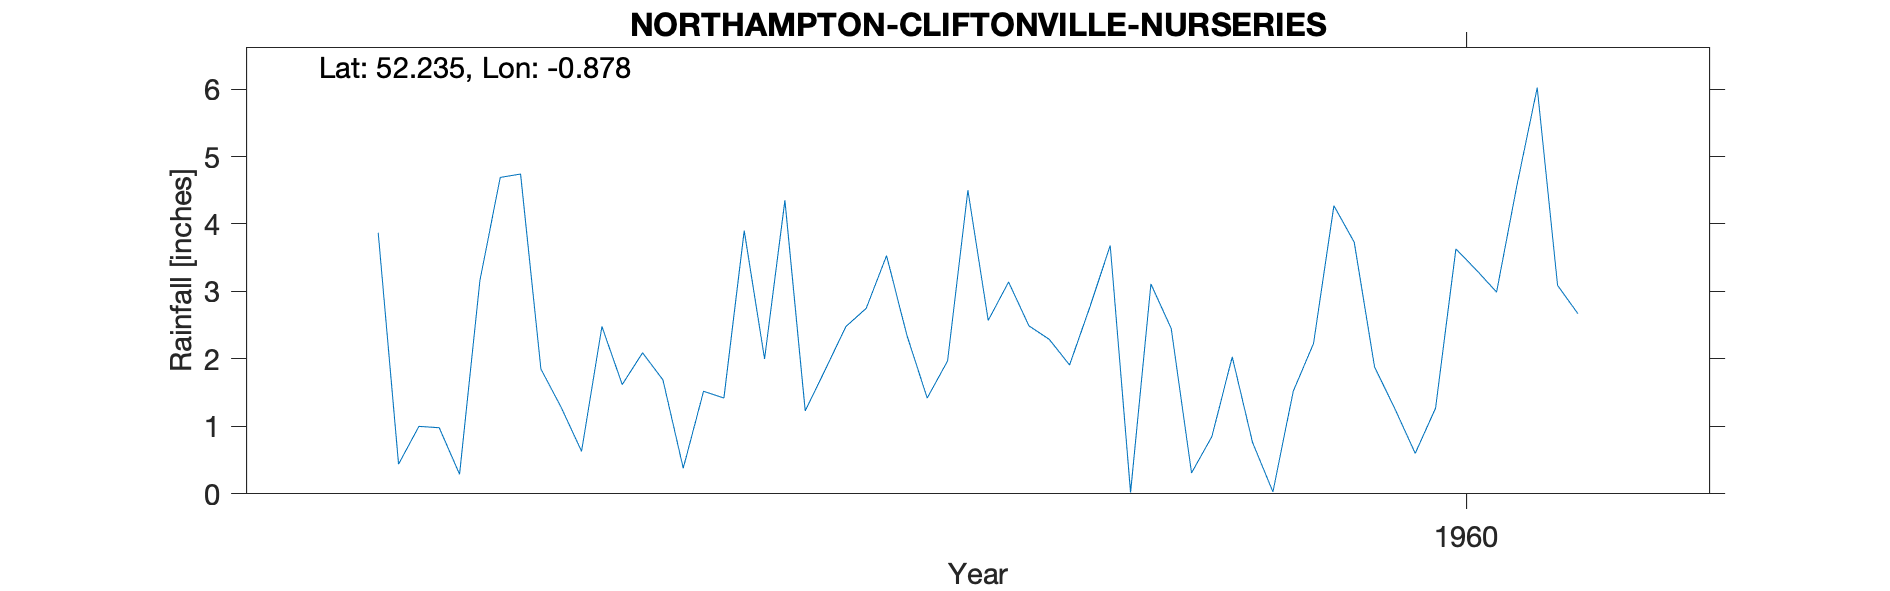

Data behind this chart, as committed beside it:
NORTHAMPTON-CLIFTONVILLE-NURSERIES, , , , , , , , , , 
Grid ref, SP767602, Long, -0.8783, Lat, 52.23, Elevation, 235, ft, , 
Station no, 1105/7, , , , , , , , , 
, 1951, 1952, 1953, 1954, 1955, 1956, 1957, 1958, 1959, 1960
January, , , , , , 3.87, 1.62, 2.75, 3.68, 3.73
February, , , , , , 0.44, 2.09, 3.53, 0.02, 1.88
March, , , , , , 1, 1.69, 2.35, 3.11, 1.26
April, , , , , , 0.98, 0.38, 1.42, 2.45, 0.6
May, , , , , , 0.29, 1.52, 1.97, 0.31, 1.27
June, , , , , , 3.16, 1.42, 4.5, 0.85, 3.63
July, , , , , , 4.69, 3.9, 2.57, 2.03, 3.32
August, , , , , , 4.74, 2, 3.14, 0.76, 2.99
September, , , , , , 1.85, 4.35, 2.49, 0.03, 4.57
October, , , , , , 1.28, 1.23, 2.29, 1.52, 6.02
November, , , , , , 0.63, 1.85, 1.91, 2.23, 3.09
December, , , , , , 2.48, 2.48, 2.77, 4.27, 2.67
Total, , , , , , 25.41, 24.53, 31.69, 21.26, 35.03
